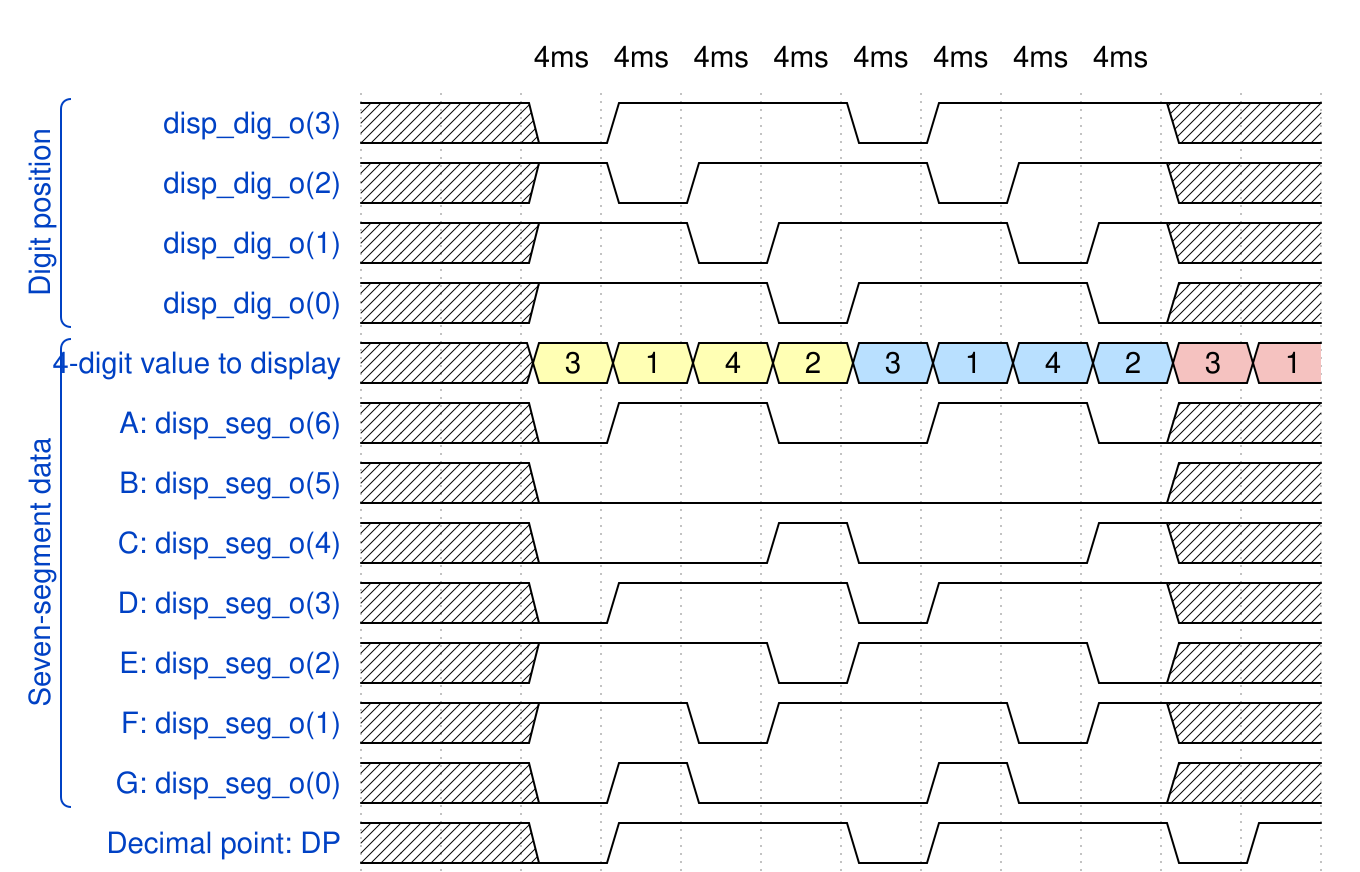

Here is a digital timing diagram. Give the WaveJSON source that produces it.

{signal: [
  ['Digit position',
    {name: 'disp_dig_o(3)', wave: 'xx01..01..xx', },
    {name: 'disp_dig_o(2)', wave: 'xx101..01.xx', },
    {name: 'disp_dig_o(1)', wave: 'xx1.01..01xx', },
    {name: 'disp_dig_o(0)', wave: 'xx1..01..0xx', },
  ],
  ['Seven-segment data',
    {name: '4-digit value to display', wave: 'xx3333555599', data: ['3','1','4','2','3','1','4','2','3','1']}, 
    {name: 'A: disp_seg_o(6)', wave: 'xx01.0.1.0x.', },
    {name: 'B: disp_seg_o(5)', wave: 'xx0.......xx', },
    {name: 'C: disp_seg_o(4)', wave: 'xx0..10..1xx', },
    {name: 'D: disp_seg_o(3)', wave: 'xx01..01..xx', },
    {name: 'E: disp_seg_o(2)', wave: 'xx1..01..0xx', },
    {name: 'F: disp_seg_o(1)', wave: 'xx1.01..01xx', },
    {name: 'G: disp_seg_o(0)', wave: 'xx010..10.xx', },
  ],
  {name: 'Decimal point: DP', wave: 'xx01..01..01'},
],
  head: {
    text: '4ms   4ms   4ms   4ms   4ms   4ms   4ms   4ms',
  },
}